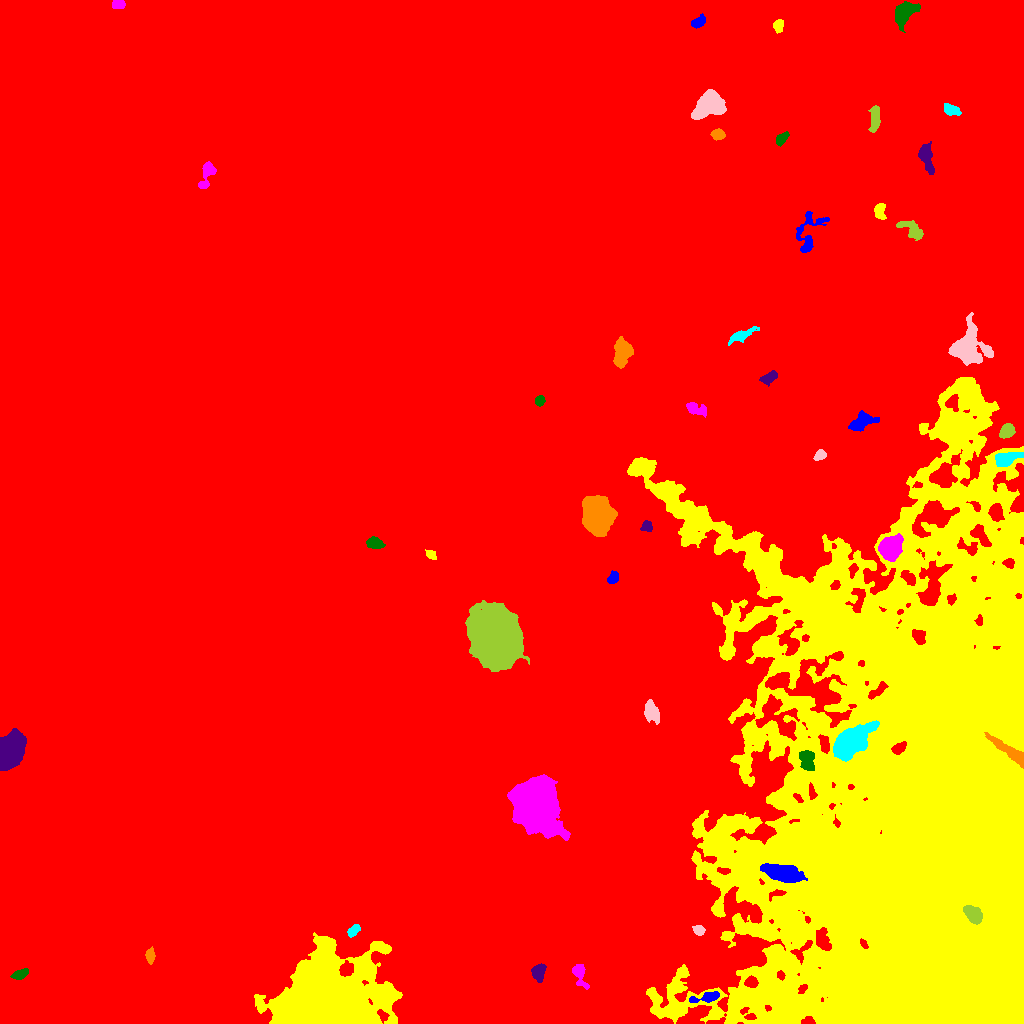

The file beside this chart, header and first rows:
ID, X, Y, A, B, theta, total_flux, mu_max, mu_median, mu_mean, R_fwhm, R_e, R10, R90, x_start, x_end, y_start, y_end, area, greylevel
0, 519.6, 531.6, 315.4, 244.4, 0.9318, 8695451, 32.0, 10.0, 10.01, 213.1, 292.4, 116.1, 450.8, 0, 1023, 0, 1023, 868575, 10.01
1, 706.6, 26.4, 7.687, 2.224, 0.1986, 909.0, 10.0, 4.0, 4.189, 5.262, 4.478, 1.693, 7.136, 689, 719, 21, 32, 217, 29.19
2, 327.2, 19.93, 24.46, 17.14, 0.2367, 173521, 129.0, 12.0, 22.88, 14.72, 19.78, 7.269, 37.55, 254, 402, 0, 91, 7585, 40.88
3, 579.3, 49.7, 6.574, 2.854, -1.278, 1109, 13.0, 4.0, 4.739, 4.406, 4.37, 1.693, 7.334, 572, 589, 34, 59, 234, 26.74
4, 19.76, 49.39, 4.348, 2.018, 0.3817, 826.0, 12.0, 5.5, 5.581, 4.853, 3.827, 1.493, 5.89, 10, 28, 44, 55, 148, 26.58
5, 538.4, 51.75, 3.997, 3.027, 1.443, 1061, 11.0, 5.0, 5.101, 5.323, 4.37, 1.693, 6.84, 531, 546, 41, 60, 208, 24.1
6, 150, 67.89, 3.428, 1.944, -1.566, 578.0, 10.0, 4.0, 4.551, 4.406, 3.29, 1.262, 5.232, 145, 155, 59, 77, 127, 28.55
7, 353.5, 93.19, 3.551, 1.943, 0.7413, 473.0, 9.0, 4.0, 3.815, 3.7, 3.338, 1.262, 5.232, 347, 360, 86, 99, 124, 27.81
8, 699, 93.21, 2.519, 2.2, -0.5148, 308.0, 6.0, 3.0, 2.8, 4.334, 3.038, 1.262, 4.618, 692, 705, 88, 98, 110, 24.8
9, 972.8, 109.3, 4.866, 3.087, -0.7501, 1565, 13.0, 5.0, 5.629, 5.944, 4.983, 1.954, 7.756, 963, 982, 99, 118, 278, 57.63
10, 134.6, 140.9, 18.11, 15.22, -1.513, 106395, 70.0, 15.0, 19.43, 16.65, 20.07, 7.378, 34.07, 92, 180, 94, 194, 5475, 37.43
11, 782.3, 150.6, 9.267, 3.789, -0.2101, 5076, 19.0, 7.0, 8.019, 8.292, 7.442, 2.985, 12.09, 760, 807, 141, 160, 633, 43.02
12, 916.6, 219.5, 143.5, 82.07, -1.527, 1529735, 44.0, 10.0, 11.32, 66.57, 108, 40.47, 175.8, 627, 1023, 0, 646, 135117, 29.32
13, 535.9, 220.7, 10.86, 9.147, -1.254, 77628, 121.0, 15.0, 30.19, 12.27, 11.73, 4.652, 20.73, 507, 570, 183, 249, 2571, 49.19
14, 807.2, 263.6, 5.554, 3.393, -1.398, 1103, 11.0, 4.0, 3.996, 4.853, 4.983, 1.871, 7.939, 799, 814, 253, 273, 276, 33
15, 9.209, 272.2, 7.938, 5.328, 1.148, 19150, 58.0, 18.0, 22.09, 9.772, 8.058, 3.29, 13.03, 0, 26, 253, 295, 867, 41.09
16, 1011, 270.7, 12.31, 2.556, -0.64, 2081, 13.0, 5.0, 5.051, 6.024, 6.155, 2.326, 9.885, 984, 1023, 255, 291, 412, 56.05
17, 849.7, 280.7, 10.04, 5.059, 0.6721, 15207, 44.0, 12.0, 14.87, 9.788, 8.704, 3.385, 14.19, 833, 879, 262, 303, 1023, 48.87
18, 651.5, 311.9, 5.638, 3.008, -1.202, 1288, 11.0, 4.0, 4.65, 5.781, 5.14, 1.954, 7.979, 644, 659, 299, 324, 277, 24.65
19, 494.8, 385.1, 11.32, 9.949, -1.287, 142725, 214.0, 24.0, 44.98, 11.52, 12.26, 4.72, 23.2, 465, 529, 352, 423, 3173, 62.98
20, 908.9, 445.2, 4.201, 2.445, -0.8064, 615.0, 9.0, 3.0, 3.683, 4.146, 3.827, 1.493, 6.257, 900, 915, 438, 453, 167, 33.68
21, 612.6, 445.3, 3.184, 2.096, 0.9943, 552.0, 12.0, 4.0, 4.488, 3.613, 3.141, 1.128, 5.078, 607, 618, 440, 453, 123, 24.49
22, 431.3, 468.5, 2.585, 1.755, -0.7108, 247.0, 7.0, 2.0, 2.714, 3.241, 2.706, 0.9772, 4.297, 425, 436, 464, 474, 91, 23.71
23, 890.1, 476.3, 5.672, 4.61, 0.9669, 6701, 34.0, 12.0, 13.09, 7.506, 6.482, 2.523, 10.42, 878, 903, 462, 490, 512, 42.09
24, 374.2, 480.4, 4.096, 2.519, -0.1904, 1074, 15.0, 5.5, 5.967, 4.297, 4.029, 1.493, 6.408, 366, 385, 475, 487, 180, 26.97
25, 646.5, 497.2, 2.684, 2.554, 0.4496, 373.0, 8.0, 3.0, 3.301, 3.949, 3.241, 1.128, 5.046, 640, 652, 492, 503, 113, 24.3
26, 598.3, 508, 8.514, 6.774, -1.214, 16242, 39.0, 13.0, 14.63, 9.756, 9.458, 3.742, 15.5, 582, 617, 487, 528, 1110, 40.63
27, 1006, 564.2, 6.004, 3.021, 0.282, 1523, 13.0, 4.0, 4.977, 5.781, 5.078, 1.954, 7.979, 995, 1023, 557, 571, 306, 35.98
28, 820, 568.4, 2.837, 2.234, 0.6626, 468.0, 9.0, 4.0, 4.142, 3.785, 3.192, 1.262, 5.015, 813, 826, 563, 574, 113, 23.14
29, 1007, 592.1, 3.551, 2.963, 0.7384, 1394, 19.0, 7.0, 7.186, 4.334, 4.146, 1.596, 6.555, 999, 1015, 585, 600, 194, 33.19
30, 516.1, 516, 33.26, 14.38, 0.6618, 327883, 136.0, 22.0, 31.29, 21.06, 25.59, 9.458, 43.33, 448, 625, 450, 616, 10479, 49.29
31, 861.2, 601, 7.232, 4.105, 0.5014, 919.0, 6.0, 2.0, 2.695, 6.794, 5.863, 2.257, 9.339, 848, 879, 592, 613, 341, 21.7
32, 955.4, 595.3, 6.765, 6.093, -0.2326, 14086, 41.0, 14.0, 16.12, 9.885, 8.176, 3.338, 13.2, 937, 975, 578, 612, 874, 42.12
33, 696.2, 614.5, 5.855, 2.826, -0.2665, 598.0, 6.0, 3.0, 2.861, 6.077, 4.583, 1.784, 7.159, 686, 706, 606, 621, 209, 21.86
34, 539.8, 622.5, 2.516, 2.244, 1.224, 464.0, 10.0, 5.0, 4.784, 4.068, 3.09, 1.262, 4.787, 535, 545, 617, 628, 97, 25.78
35, 769.1, 645.8, 4.424, 2.325, 0.5439, 663.0, 9.0, 4.0, 3.946, 4.478, 4.029, 1.596, 6.333, 759, 777, 637, 653, 168, 22.95
36, 622.4, 671.4, 6.297, 3.844, 1.376, 3348, 18.0, 7.0, 7.75, 7.506, 6.05, 2.459, 9.641, 613, 633, 655, 687, 432, 26.75
37, 740, 687.2, 5.788, 2.22, 0.3905, 551.0, 9.0, 2.0, 2.305, 3.478, 3.949, 1.493, 6.58, 728, 759, 678, 697, 239, 22.31
38, 968.1, 675.4, 9.639, 8.012, -1.521, 6658, 24.0, 5.0, 6.658, 7.114, 8.903, 3.241, 15.01, 948, 993, 658, 711, 1000, 25.66
39, 910.3, 794.3, 8.208, 3.321, -0.5452, 783.0, 9.0, 2.0, 2.719, 3.141, 5.202, 1.784, 8.253, 896, 923, 783, 803, 288, 21.72
40, 977.6, 804.3, 6.341, 4.064, 0.9065, 1075, 10.0, 5.0, 4.778, 6.077, 4.787, 1.871, 7.464, 965, 986, 795, 818, 225, 22.78
41, 808.5, 791.5, 12.72, 6.596, 1.187, 1635, 8.0, 4.0, 3.625, 8.593, 7.291, 2.877, 10.78, 796, 829, 771, 812, 451, 21.63
42, 879.6, 812.6, 4.038, 2.355, 1.551, 546.0, 9.0, 3.0, 3.35, 4.146, 3.868, 1.382, 5.89, 874, 886, 804, 820, 163, 26.35
43, 206.8, 850.3, 7.353, 2.855, 1.29, 1027, 10.0, 4.0, 4.012, 5.14, 4.72, 1.784, 7.695, 198, 216, 835, 862, 256, 23.01
44, 781.4, 884.6, 3.79, 2.137, 0.7808, 339.0, 5.0, 3.0, 2.549, 4.82, 3.613, 1.382, 5.441, 776, 789, 877, 892, 133, 22.55
45, 926.1, 865.8, 7.77, 2.916, -1.296, 1411, 10.0, 4.0, 4.423, 6.887, 5.557, 2.185, 8.686, 918, 934, 849, 882, 319, 23.42
46, 718.1, 888.8, 3.201, 2.466, -0.1715, 567.0, 9.0, 4.0, 4.169, 4.37, 3.613, 1.493, 5.585, 710, 725, 883, 895, 136, 24.17
47, 951.1, 913.4, 4.431, 2.467, -0.3791, 662.0, 10.0, 4.0, 3.94, 4.334, 4.029, 1.493, 6.333, 944, 961, 908, 920, 168, 22.94
48, 708.1, 918.7, 7.734, 5.275, 0.5585, 4941, 24.0, 6.0, 7.203, 6.308, 7.695, 2.877, 12.31, 691, 726, 904, 934, 686, 26.2
49, 874.9, 905.2, 7.158, 2.332, 1.489, 725.0, 6.0, 3.0, 3.033, 7.024, 4.983, 1.954, 7.611, 868, 880, 891, 918, 239, 22.03
50, 832.7, 922.6, 5.135, 5.03, 1.569, 7029, 38.0, 9.0, 13.41, 7.024, 6.024, 2.394, 10.31, 818, 845, 910, 939, 524, 31.41
51, 698.6, 1002, 3.695, 2.16, 0.5413, 472.0, 7.0, 3.0, 3.255, 4.583, 3.523, 1.382, 5.412, 691, 705, 995, 1010, 145, 23.26
52, 778, 997.7, 3.03, 2.349, -1.536, 428.0, 8.0, 3.0, 3.48, 4.26, 3.385, 1.262, 5.323, 773, 783, 990, 1004, 123, 22.48
53, 118.2, 1019, 3.287, 2.153, 0.08268, 528.0, 8.0, 5.0, 4.591, 5.109, 3.523, 1.382, 5.202, 112, 125, 1015, 1023, 115, 23.59
54, 904.5, 1011, 5.766, 3.833, 0.9171, 3383, 21.0, 6.0, 7.923, 6.507, 5.528, 2.257, 9.184, 895, 920, 991, 1022, 427, 26.92
